Run: headless pygame with SDL's dummy video driver; simulated clock (each Clock.tick advances the game by its frame time, no real sleeping); random seed 0; keys injected as events and as key.get_pressed() state; mouse plan: one left click at the window centre at the start of phase 2, then a move to the lower-right quarter at the start of phase 3.
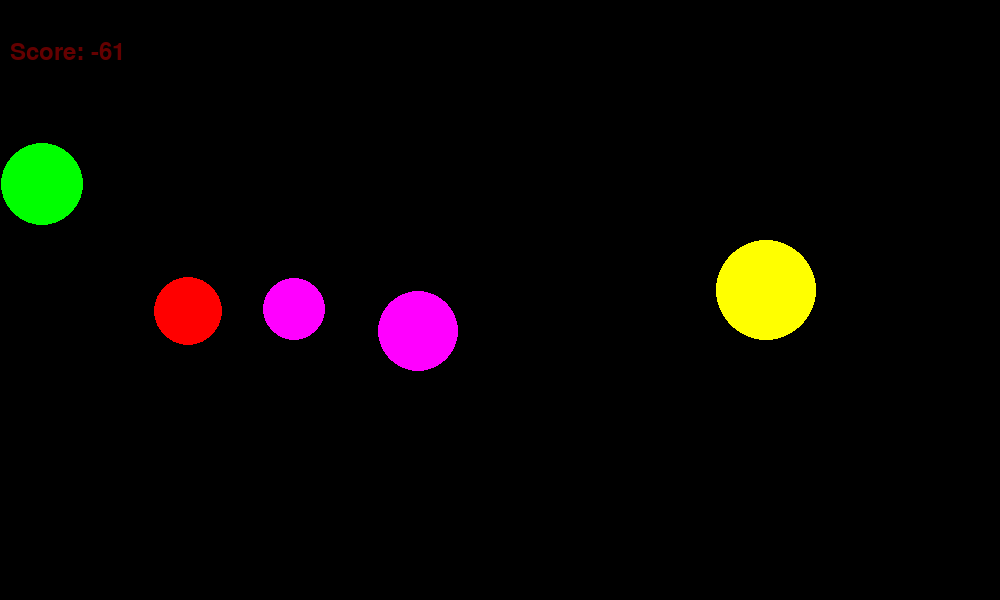
Frame 1 of 4 · flips 1–60 · no input
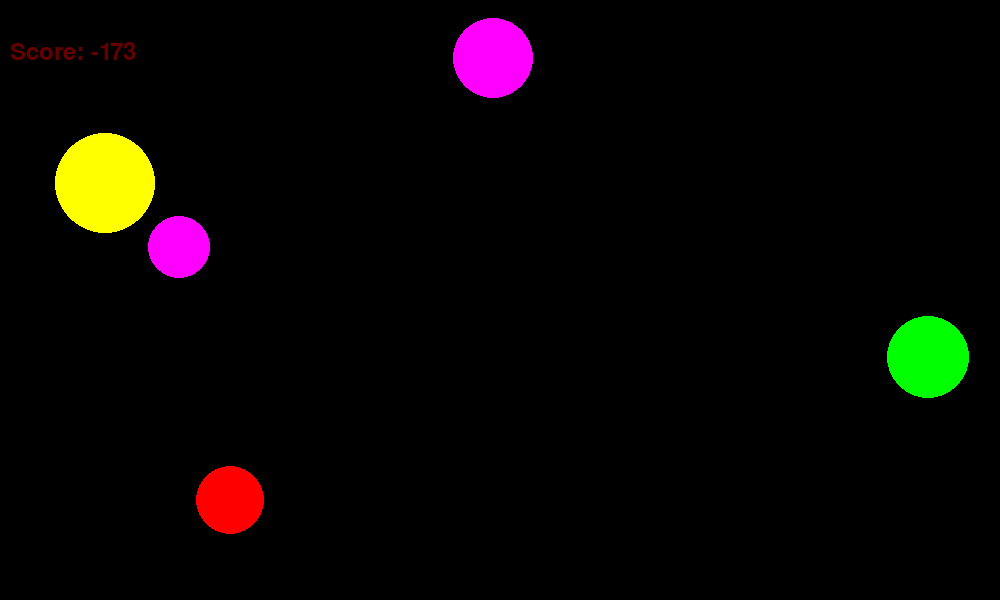
Frame 2 of 4 · flips 61–180 · clicked the window centre · tapped SPACE, RETURN · held RIGHT (→), D
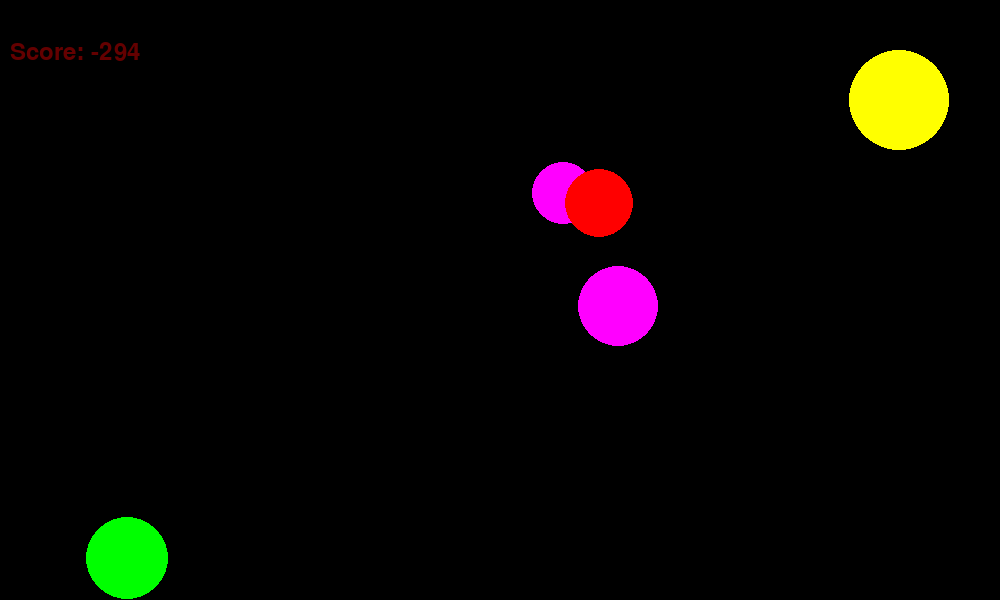
Frame 3 of 4 · flips 181–300 · moved the mouse to the lower-right quarter · held DOWN (↓), S
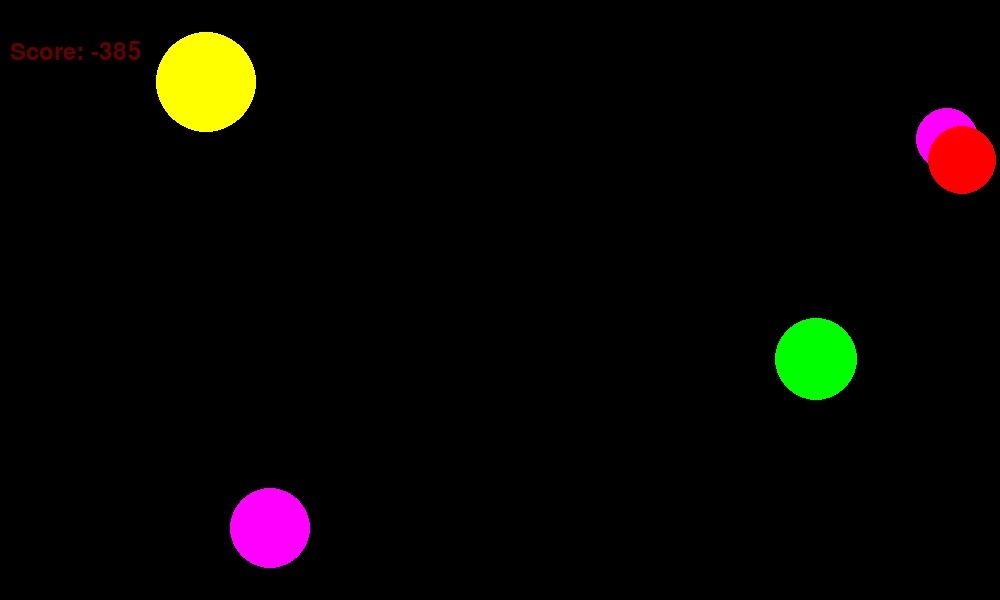
Frame 4 of 4 · flips 301–420 · held LEFT (←), A, UP (↑), W

The pygame program that drew these frames:

import pygame
from pygame.draw import *
from random import randint, random

def draw_the_balls(balls):
	for ball in balls:
		circle(screen, ball['color'], (int(ball['x']), int(ball['y'])), int(ball['r']))

def draw_the_score(score):
	f1 = pygame.font.Font(None, 36)
	text_score = f1.render('Score: ' + str(int(score)), 1, DARK_RED)
	screen.blit(text_score, (10, 40))

def create_ball():
	global x, y, v_x, v_y, r, color
	x = randint(100, screen_size[0] - 100)
	y = randint(100, screen_size[1] - 100)
	v_x = 2*max_ball_speed*(random() - 0.5)
	v_y = 2*max_ball_speed*(random() - 0.5)
	r = randint(max_ball_radius // 2, max_ball_radius)
	color = COLORS[randint(0, 5)]
	return {'x': x, 'y': y, 'v_x': v_x, 'v_y': v_y, 'r': r, 'color': color}

def change_background(color):
	if color == WHITE:
		color = BLACK
	else:
		color = WHITE
	screen.fill(color)
	draw_the_balls(balls)
	return color

def click(event):
	global background_color, score

	for ball in balls:
		distance = ((event.pos[0] - ball['x'])**2 + (event.pos[1] - ball['y'])**2)**0.5
		if (distance <= ball['r']):
			score += 100 // ball['r']
			background_color = change_background(background_color)
			ball['r'] /= 1.5
			ball['v_x'] /= 2
			ball['v_y'] /= 2
			break
	pygame.display.update()

def move_the_ball(ball):
	global score
	ball['x'] += ball['v_x'] * time_step
	max_x = screen_size[0] - ball['r']
	min_x = ball['r']
	if ball['x'] > max_x:
		ball['x'] = 2*max_x - ball['x']
		ball['v_x'] *= -1
	elif ball['x'] < min_x:
		ball['x'] = 2*min_x - ball['x']
		ball['v_x'] *= -1

	ball['y'] += ball['v_y'] * time_step
	max_y = screen_size[1] - ball['r']
	min_y = ball['r']
	if ball['y'] > max_y:
		ball['y'] = 2*max_y - ball['y']
		ball['v_y'] *= -1
	elif ball['y'] < min_y:
		ball['y'] = 2*min_x - ball['y']
		ball['v_y'] *= -1
		score -= ball['r'] / 4
	return ball


pygame.init()

FPS = 10
screen_size = (1000, 600)
screen = pygame.display.set_mode(screen_size)

RED = (255, 0, 0)
BLUE = (0, 0, 255)
YELLOW = (255, 255, 0)
GREEN = (0, 255, 0)
MAGENTA = (255, 0, 255)
CYAN = (0, 255, 255)
BLACK = (0, 0, 0)
WHITE = (255, 255, 255)

DARK_RED = (100, 0, 0)

COLORS = [RED, BLUE, YELLOW, GREEN, MAGENTA, CYAN]

pygame.display.update()
clock = pygame.time.Clock()
finished = False

number_of_balls = 5
balls = []
max_ball_radius = 50
max_ball_speed = 3
score = 0

draw_the_score(0)

for i in range(number_of_balls):
	balls += [create_ball()]
	draw_the_balls([balls[i]])
background_color = BLACK
time_step = FPS

while not finished:
	clock.tick(FPS)
	screen.fill(background_color)
	for ball in balls:
		move_the_ball(ball)
	draw_the_balls(balls)
	draw_the_score(score)
	pygame.display.update()
	for event in pygame.event.get():
		if event.type == pygame.QUIT:
			finished = True
		elif event.type == pygame.MOUSEBUTTONDOWN:
			click(event)

	for i in range(len(balls)):
		if balls[i]['r'] < max_ball_radius / 5:
			balls[i] = create_ball()

pygame.quit()
